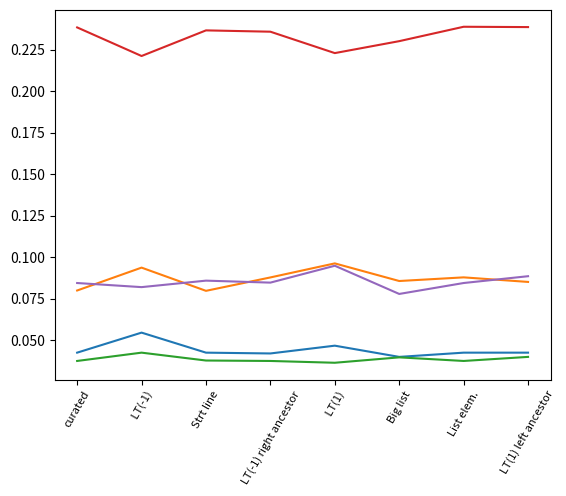

Here is the Python script that generated this plot: (Note: this script raises an exception after producing the figure.)
#
# AUTO-GENERATED FILE. DO NOT EDIT
# CodeBuff 1.4.7 'Fri May 06 18:38:19 PDT 2016'
#
import matplotlib.pyplot as plt

fig = plt.figure()
ax = plt.subplot(111)
N = 8
featureIndexes = range(0,N)
java = [0.04255319, 0.05462185, 0.04255319, 0.042071197, 0.04675964, 0.04, 0.04255319, 0.04255319]
ax.plot(featureIndexes, java, label="java")
sqlite = [0.08, 0.09378186, 0.07979626, 0.08787129, 0.09633028, 0.08571429, 0.08791209, 0.08516484]
ax.plot(featureIndexes, sqlite, label="sqlite")
java8 = [0.037549406, 0.04255319, 0.037815128, 0.037549406, 0.036465637, 0.039719626, 0.037549406, 0.04]
ax.plot(featureIndexes, java8, label="java8")
antlr = [0.23849206, 0.2212693, 0.23670635, 0.2359127, 0.22302158, 0.23021583, 0.23888889, 0.23869048]
ax.plot(featureIndexes, antlr, label="antlr")
tsql = [0.08450704, 0.08203125, 0.0859375, 0.084745765, 0.094915256, 0.077922076, 0.08450704, 0.088607594]
ax.plot(featureIndexes, tsql, label="tsql")

labels = ['curated', ' LT(-1)', 'Strt line', 'LT(-1) right ancestor', ' LT(1)', 'Big list', 'List elem.', 'LT(1) left ancestor', 'LT(-1)', 'Strt line', 'LT(-1) right ancestor', 'LT(1)', 'Big list', 'List elem.', 'LT(1) left ancestor', 'LT(-1)', 'Strt line', 'LT(-1) right ancestor', 'LT(1)', 'Big list', 'List elem.', 'LT(1) left ancestor', 'LT(-1)', 'Strt line', 'LT(-1) right ancestor', 'LT(1)', 'Big list', 'List elem.', 'LT(1) left ancestor', 'LT(-1)', 'Strt line', 'LT(-1) right ancestor', 'LT(1)', 'Big list', 'List elem.', 'LT(1) left ancestor', 'LT(-1)', 'Strt line', 'LT(-1) right ancestor', 'LT(1)', 'Big list', 'List elem.', 'LT(1) left ancestor']
ax.set_xticklabels(labels, rotation=60, fontsize=8)
plt.xticks(featureIndexes, labels, rotation=60)
ax.yaxis.grid(True, linestyle='-', which='major', color='lightgrey', alpha=0.5)

ax.set_xlabel("Inject Whitespace Feature")
ax.set_ylabel("Median Error rate")
ax.set_title("Effect of Dropping One Feature on Whitespace Decision\nMedian Leave-one-out Validation Error Rate")
plt.legend()
plt.tight_layout()
fig.savefig("images/drop_one_ws_feature.pdf", format='pdf')
plt.show()
